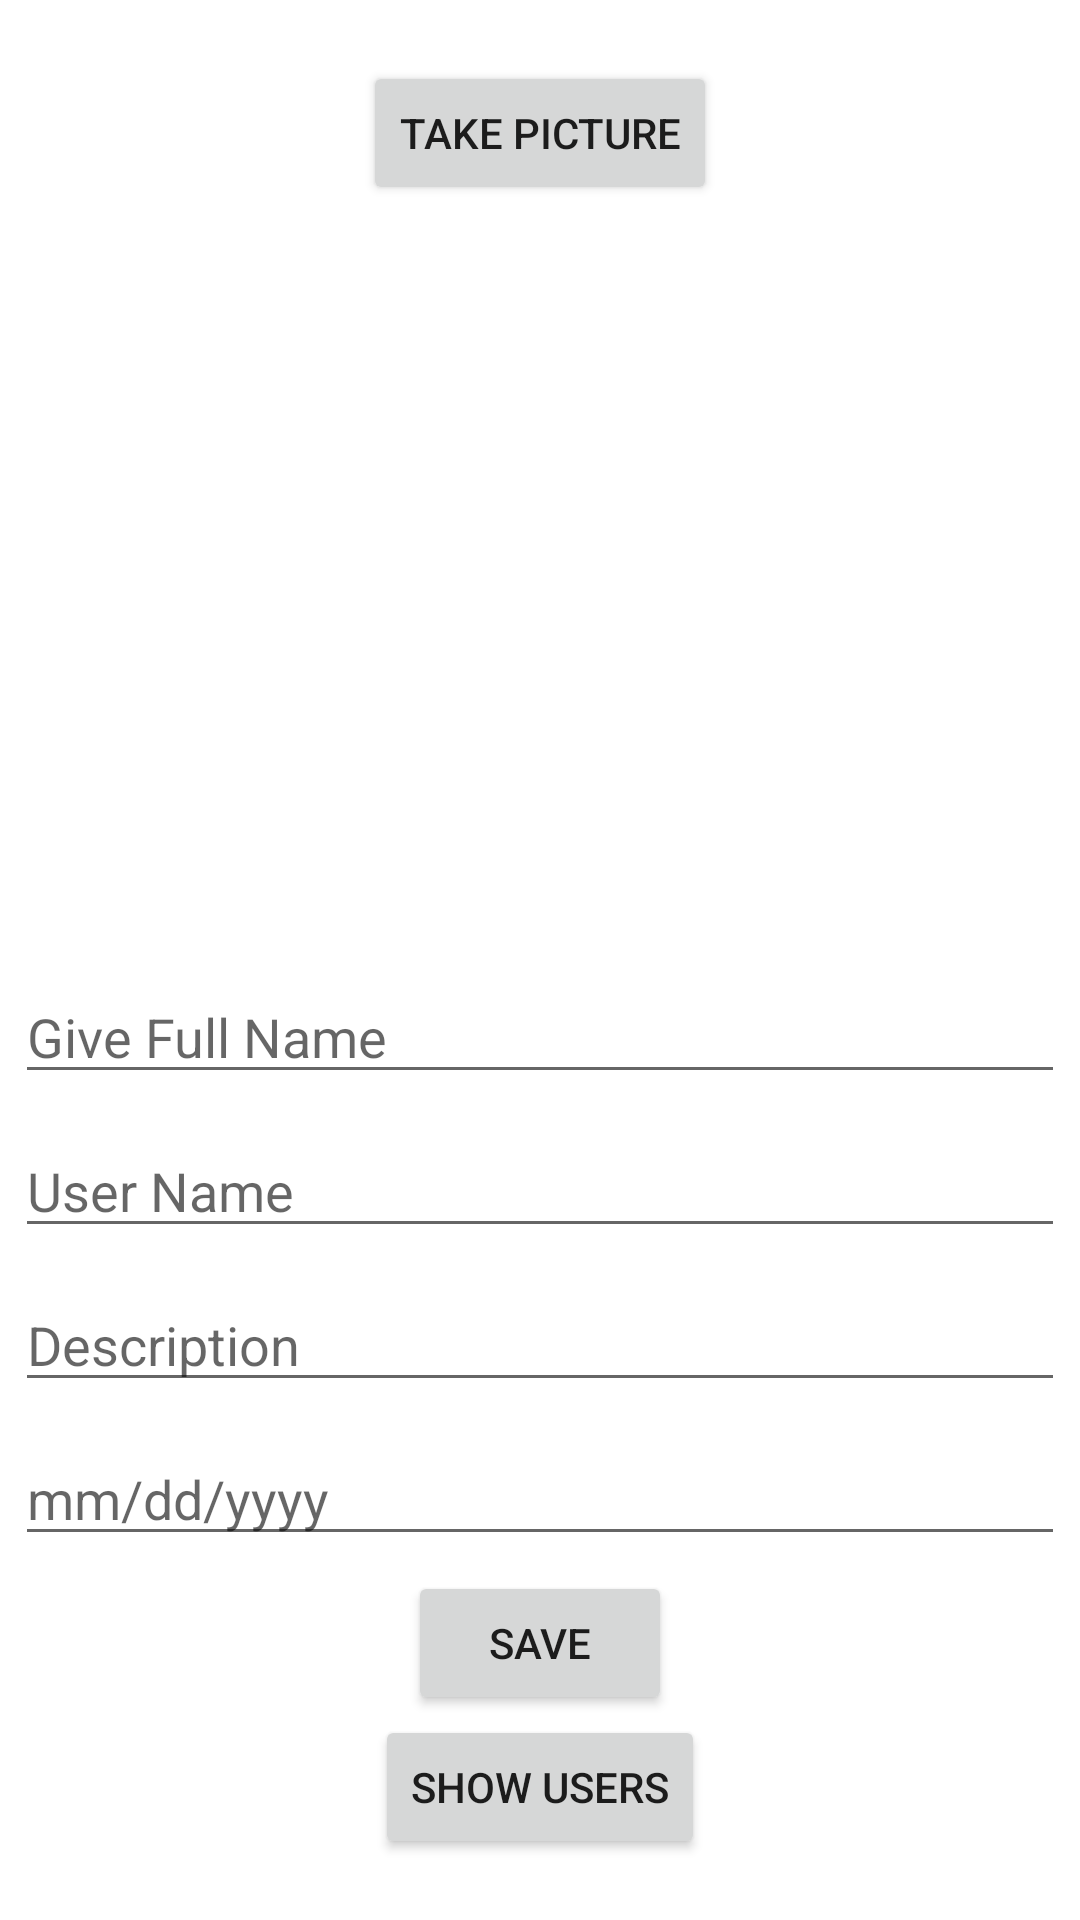

Write the Android layout XML for this screen, with the resource values it uses.
<!-- AndroidManifest.xml: application theme Theme.RoomDatabaseWithImageAndDate -->
<!-- res/layout/activity_main.xml -->
<?xml version="1.0" encoding="utf-8"?>
<LinearLayout xmlns:android="http://schemas.android.com/apk/res/android"
    xmlns:app="http://schemas.android.com/apk/res-auto"
    xmlns:tools="http://schemas.android.com/tools"
    android:layout_width="match_parent"
    android:layout_height="match_parent"
    tools:context=".MainActivity"
    android:gravity="center"
    android:orientation="vertical">
    <Button
        android:id="@+id/takePicture"
        android:layout_width="wrap_content"
        android:layout_height="wrap_content"
        android:text="Take Picture"/>


    <ImageView
        android:id="@+id/userImage"
        android:layout_width="250dp"
        android:layout_height="250dp"/>
    <EditText
        android:id="@+id/fullName"
        android:layout_width="match_parent"
        android:layout_height="wrap_content"
        android:layout_margin="5dp"
        android:hint="Give Full Name"/>
    <EditText
        android:id="@+id/userName"
        android:layout_width="match_parent"
        android:layout_height="wrap_content"
        android:layout_margin="5dp"
        android:hint="User Name"/>

    <EditText
        android:id="@+id/userDescription"
        android:layout_width="match_parent"
        android:layout_height="wrap_content"
        android:layout_margin="5dp"
        android:hint="Description"/>
    <EditText
        android:layout_width="match_parent"
        android:layout_height="wrap_content"
        android:id="@+id/userDob"
        android:layout_margin="5dp"
        android:hint="mm/dd/yyyy"/>
    <Button
        android:layout_width="wrap_content"
        android:layout_height="wrap_content"
        android:text="Save"
        android:id="@+id/saveUsers"/>
    <Button
        android:layout_width="wrap_content"
        android:layout_height="wrap_content"
        android:text="Show Users"
        android:id="@+id/showUsers"/>






</LinearLayout>
<!-- resources referenced by this layout -->
<resources>
  <style name="Theme.RoomDatabaseWithImageAndDate" parent="Theme.MaterialComponents.DayNight.DarkActionBar">
          
          <item name="colorPrimary">@color/purple_500</item>
          <item name="colorPrimaryVariant">@color/purple_700</item>
          <item name="colorOnPrimary">@color/white</item>
          
          <item name="colorSecondary">@color/teal_200</item>
          <item name="colorSecondaryVariant">@color/teal_700</item>
          <item name="colorOnSecondary">@color/black</item>
          
          <item name="android:statusBarColor" tools:targetApi="l">?attr/colorPrimaryVariant</item>
          
      </style>
  <!-- not gathered from this repository: default colours our renderer supplied (Android Studio template values) -->
  <color name="purple_500">#FF6200EE</color>
  <color name="purple_700">#FF3700B3</color>
  <color name="teal_200">#FF03DAC5</color>
  <color name="teal_700">#FF018786</color>
  <color name="black">#FF000000</color>
  <color name="white">#FFFFFFFF</color>
</resources>
